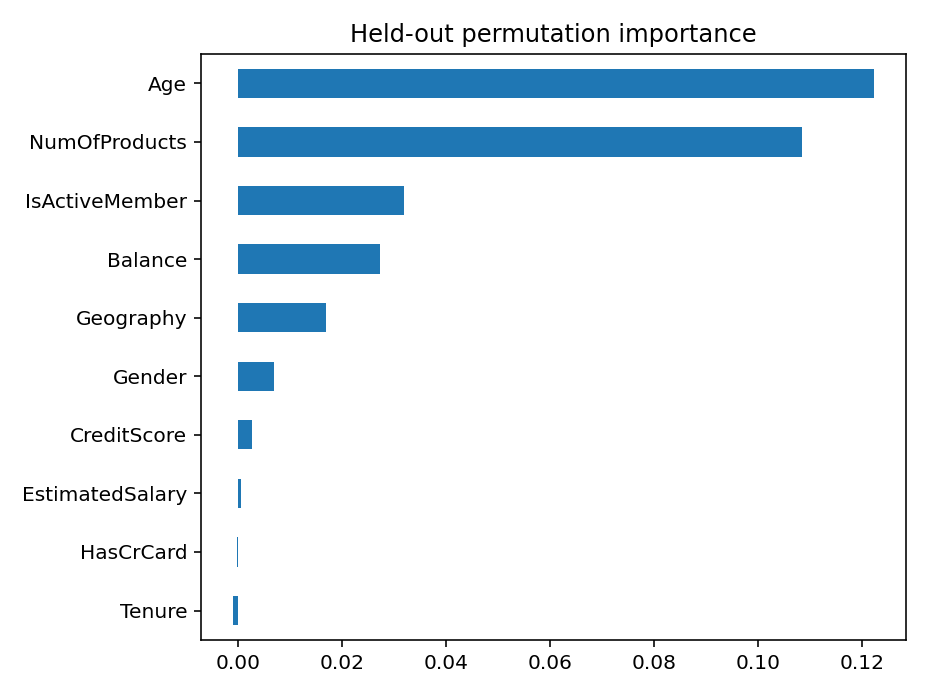

Source data for this figure (header and first rows):
, auc_drop
Age, 0.1224
NumOfProducts, 0.1084
IsActiveMember, 0.03193
Balance, 0.02732
Geography, 0.01689
Gender, 0.006915
CreditScore, 0.002703
EstimatedSalary, 0.0005424
HasCrCard, -0.000227
Tenure, -0.0009124
